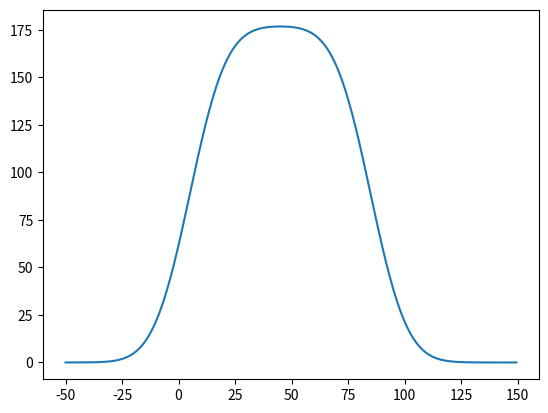

Write Python code to recreate this figure.
# importing some libraries
import numpy as np
import matplotlib.pyplot as plt

# define Enge function
def FourGaussian(x,amp,sigma,mean1,mean2,mean3,mean4):
    return amp*np.exp(-(x-mean1)**2/(sigma**2))+amp*np.exp(-(x-mean2)**2/(sigma**2))+amp*np.exp(-(x-mean3)**2/(sigma**2))+amp*np.exp(-(x-mean4)**2/(sigma**2))

# check the shape of the function
x=np.arange(-50,150,0.5)

plt.plot(x,FourGaussian(x,100,20,15,35,55,75))
plt.show()